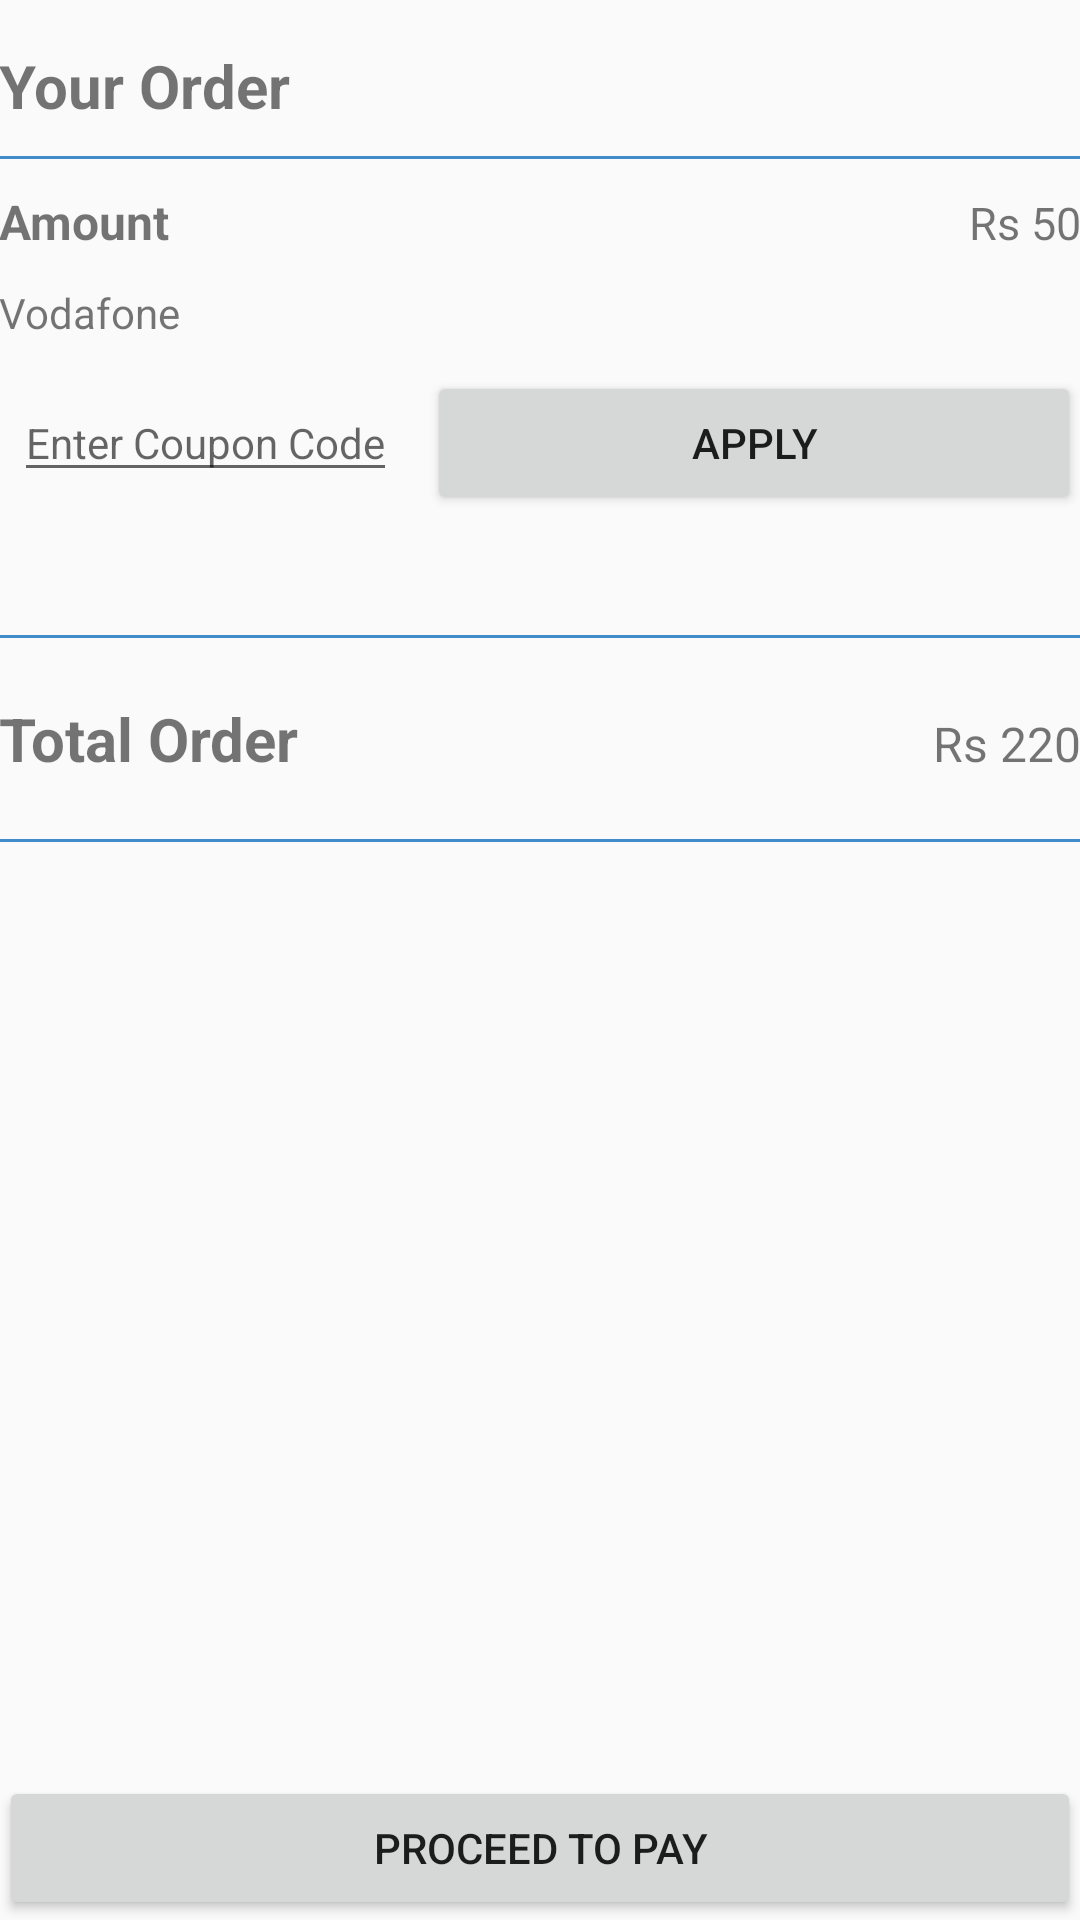

Android layout source for this screen:
<!-- AndroidManifest.xml: application theme AppTheme -->
<!-- res/layout/activity_coupon_selection.xml -->
<LinearLayout xmlns:android="http://schemas.android.com/apk/res/android"
    xmlns:tools="http://schemas.android.com/tools"
    android:layout_width="match_parent"
    android:layout_height="match_parent"
    android:orientation="vertical"
    android:paddingBottom="@dimen/activity_vertical_margin"
    android:paddingLeft="@dimen/activity_horizontal_margin"
    android:paddingRight="@dimen/activity_horizontal_margin"
    android:paddingTop="@dimen/activity_vertical_margin"
    tools:context="com.technicus.easy2recharge.CouponSelection">

    <TextView
        android:layout_width="wrap_content"
        android:layout_height="wrap_content"
        android:layout_marginTop="15dp"
        android:text="Your Order"
        android:textSize="20dp"
        android:textStyle="bold" />

    <View
        android:layout_width="match_parent"
        android:layout_height="1dp"
        android:layout_marginTop="10dp"
        android:background="@color/easy_blue" />

    <LinearLayout
        android:layout_width="match_parent"
        android:layout_height="wrap_content"
        android:layout_marginTop="10dp"
        android:orientation="horizontal">

        <TextView
            android:id="@+id/mobile_number_coupon_selection"
            android:layout_width="wrap_content"
            android:layout_height="wrap_content"
            android:text="Amount"
            android:textSize="16sp"
            android:textStyle="bold" />

        <TextView
            android:layout_width="match_parent"
            android:layout_height="wrap_content"
            android:gravity="right"
            android:text="Rs 50"
            android:textSize="15sp" />

    </LinearLayout>

    <TextView
        android:layout_width="wrap_content"
        android:layout_height="wrap_content"
        android:layout_marginTop="10dp"
        android:text="Vodafone" />

    <LinearLayout
        android:layout_width="match_parent"
        android:layout_height="wrap_content"
        android:layout_marginTop="10dp"
        android:orientation="horizontal">

        <EditText
            android:id="@+id/coupon_code"
            android:layout_width="wrap_content"
            android:layout_height="wrap_content"
            android:layout_marginLeft="5dp"
            android:hint="Enter Coupon Code"
            android:textSize="14sp" />

        <Button
            style="?android:attr/buttonStyleSmall"
            android:layout_width="match_parent"
            android:layout_height="wrap_content"
            android:layout_marginLeft="10dp"
            android:text="Apply" />

    </LinearLayout>

    <View
        android:layout_width="match_parent"
        android:layout_height="1dp"
        android:layout_marginTop="40dp"
        android:background="@color/easy_blue" />

    <LinearLayout
        android:layout_width="match_parent"
        android:layout_height="wrap_content"
        android:layout_marginTop="20dp"
        android:orientation="horizontal">

        <TextView
            android:layout_width="wrap_content"
            android:layout_height="wrap_content"
            android:text="Total Order "
            android:textSize="20dp"
            android:textStyle="bold" />

        <TextView
            android:layout_width="match_parent"
            android:layout_height="wrap_content"
            android:gravity="right"
            android:text="Rs 220"
            android:textSize="16sp" />

    </LinearLayout>

    <View
        android:layout_width="match_parent"
        android:layout_height="1dp"
        android:layout_marginTop="20dp"
        android:background="@color/easy_blue" />

    <LinearLayout
        android:layout_width="match_parent"
        android:layout_height="match_parent">

        <Button
            android:id="@+id/proceed_to_pay_button"
            android:layout_width="match_parent"
            android:layout_height="wrap_content"
            android:layout_gravity="bottom"
            android:text="Proceed to Pay" />
    </LinearLayout>
</LinearLayout>
<!-- resources referenced by this layout -->
<resources>
  <color name="easy_blue">#ff428bca</color>
  <style name="AppTheme" parent="Theme.AppCompat.Light">
          <item name="colorPrimary">#ff428bca</item>
          <item name="android:textColorPrimary">@android:color/black</item>
          <item name="android:listChoiceIndicatorSingle">@drawable/apptheme_btn_radio_holo_light
          </item>
      </style>
</resources>
